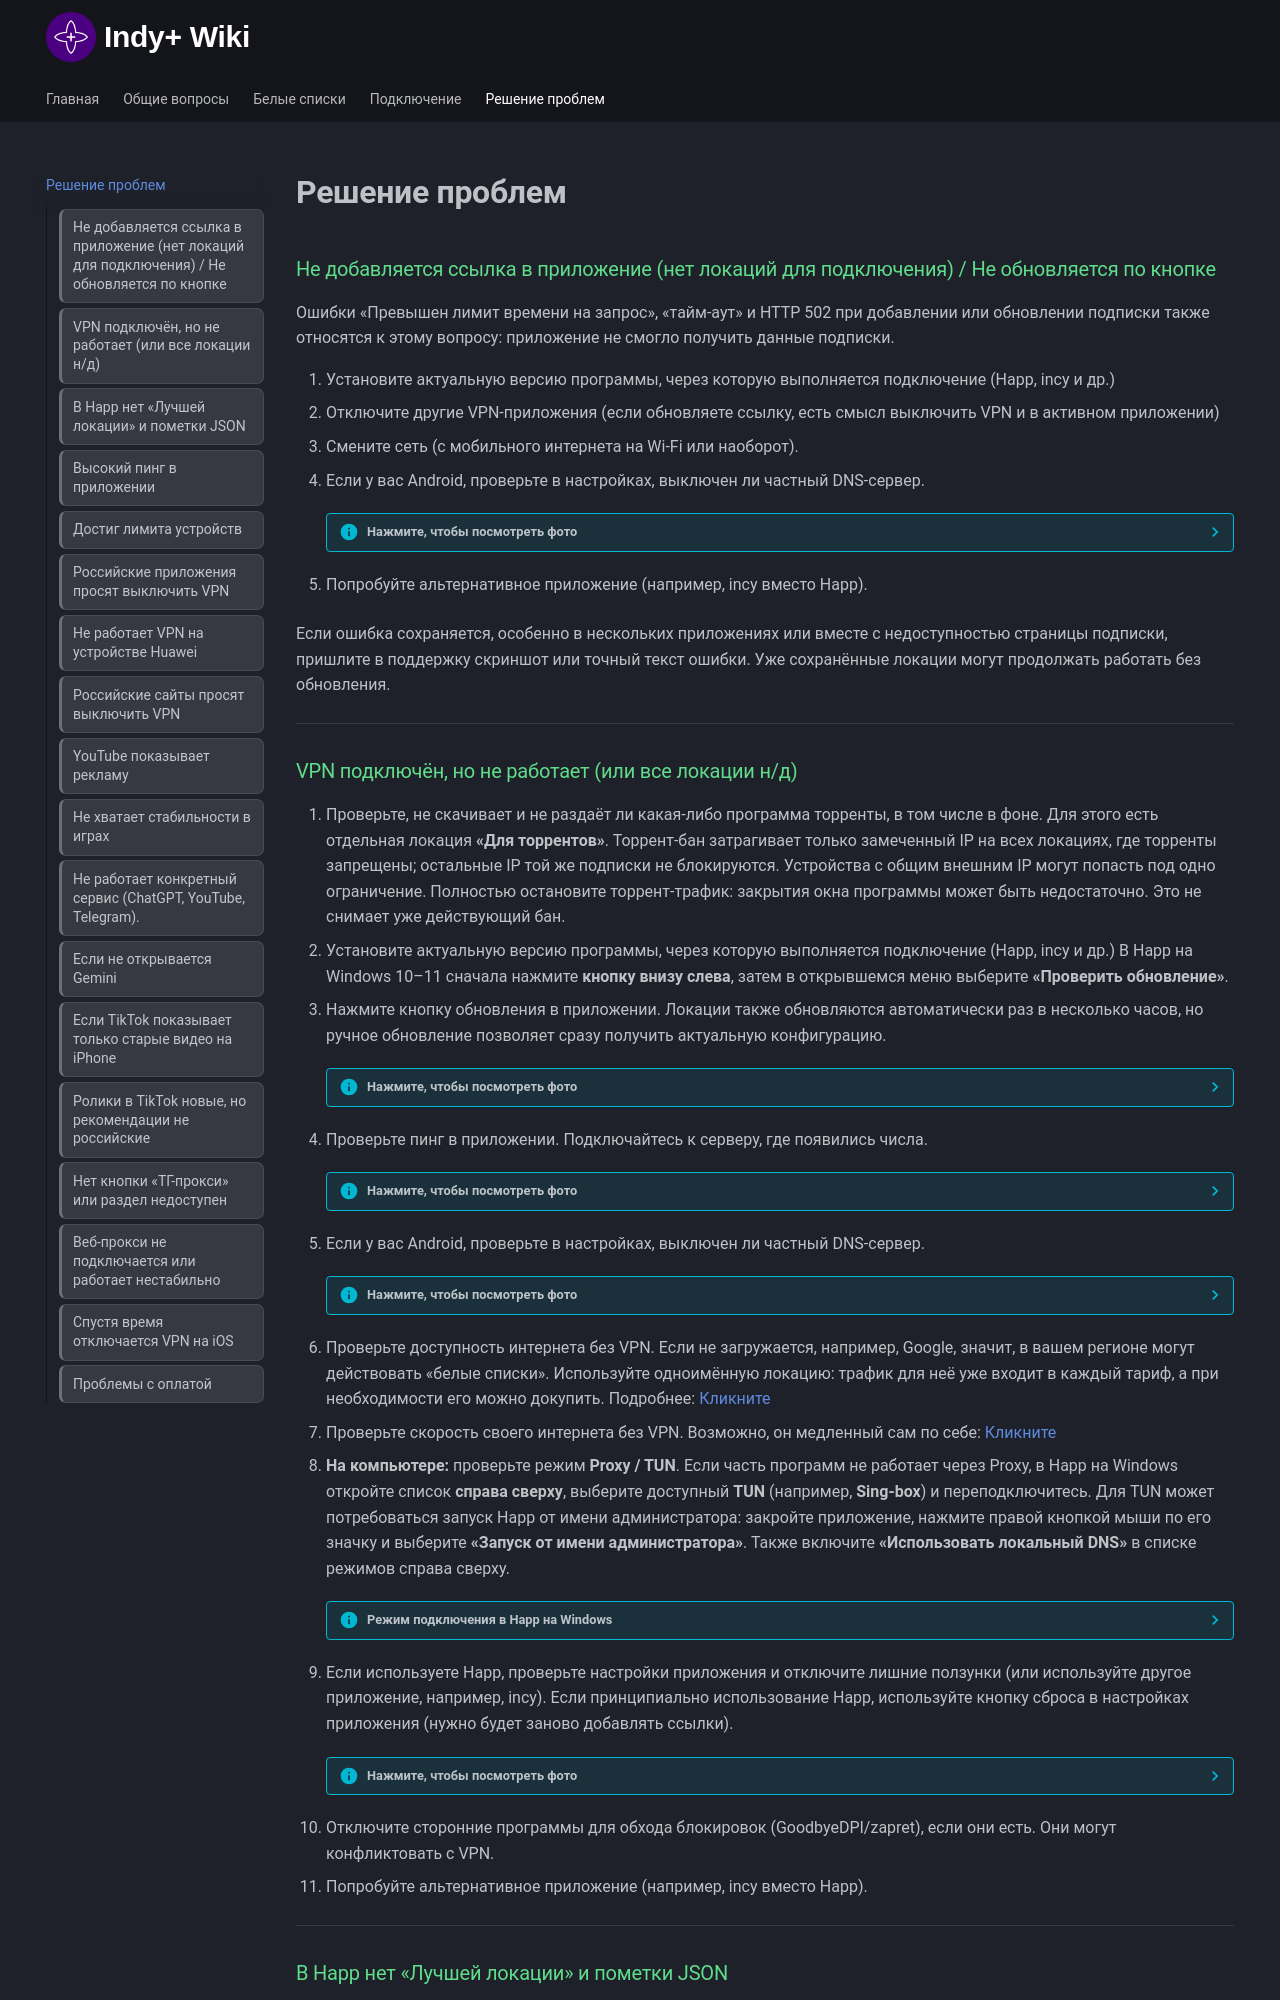

repository: IndyPlusService/wiki · page: troubleshooting/index.html · generator: mkdocs

<style>
  .md-typeset h3 {
      color: #60dd8b !important;
  }
</style>

# Решение проблем

<span id="subscription-download-error"></span>

### Не добавляется ссылка в приложение (нет локаций для подключения) / Не обновляется по кнопке

Ошибки «Превышен лимит времени на запрос», «тайм-аут» и HTTP 502 при добавлении или обновлении подписки также относятся к этому вопросу: приложение не смогло получить данные подписки.

1. Установите актуальную версию программы, через которую выполняется подключение (Happ, incy и др.)
2. Отключите другие VPN-приложения (если обновляете ссылку, есть смысл выключить VPN и в активном приложении)
3. Смените сеть (с мобильного интернета на Wi-Fi или наоборот).
4. Если у вас Android, проверьте в настройках, выключен ли частный DNS-сервер.
    
    ??? Info "Нажмите, чтобы посмотреть фото"
        <b>Найдите этот пункт в настройках телефона. Обычно его можно найти через поиск.</b>
        ![Скриншот](assets/android/search_dns.png){ width="50%" }
        ![Скриншот](assets/android/dns_off.png){ width="50%" }

5. Попробуйте альтернативное приложение (например, incy вместо Happ).

Если ошибка сохраняется, особенно в нескольких приложениях или вместе с недоступностью страницы подписки, пришлите в поддержку скриншот или точный текст ошибки. Уже сохранённые локации могут продолжать работать без обновления.

---

<span id="desktop-only-failure"></span>
